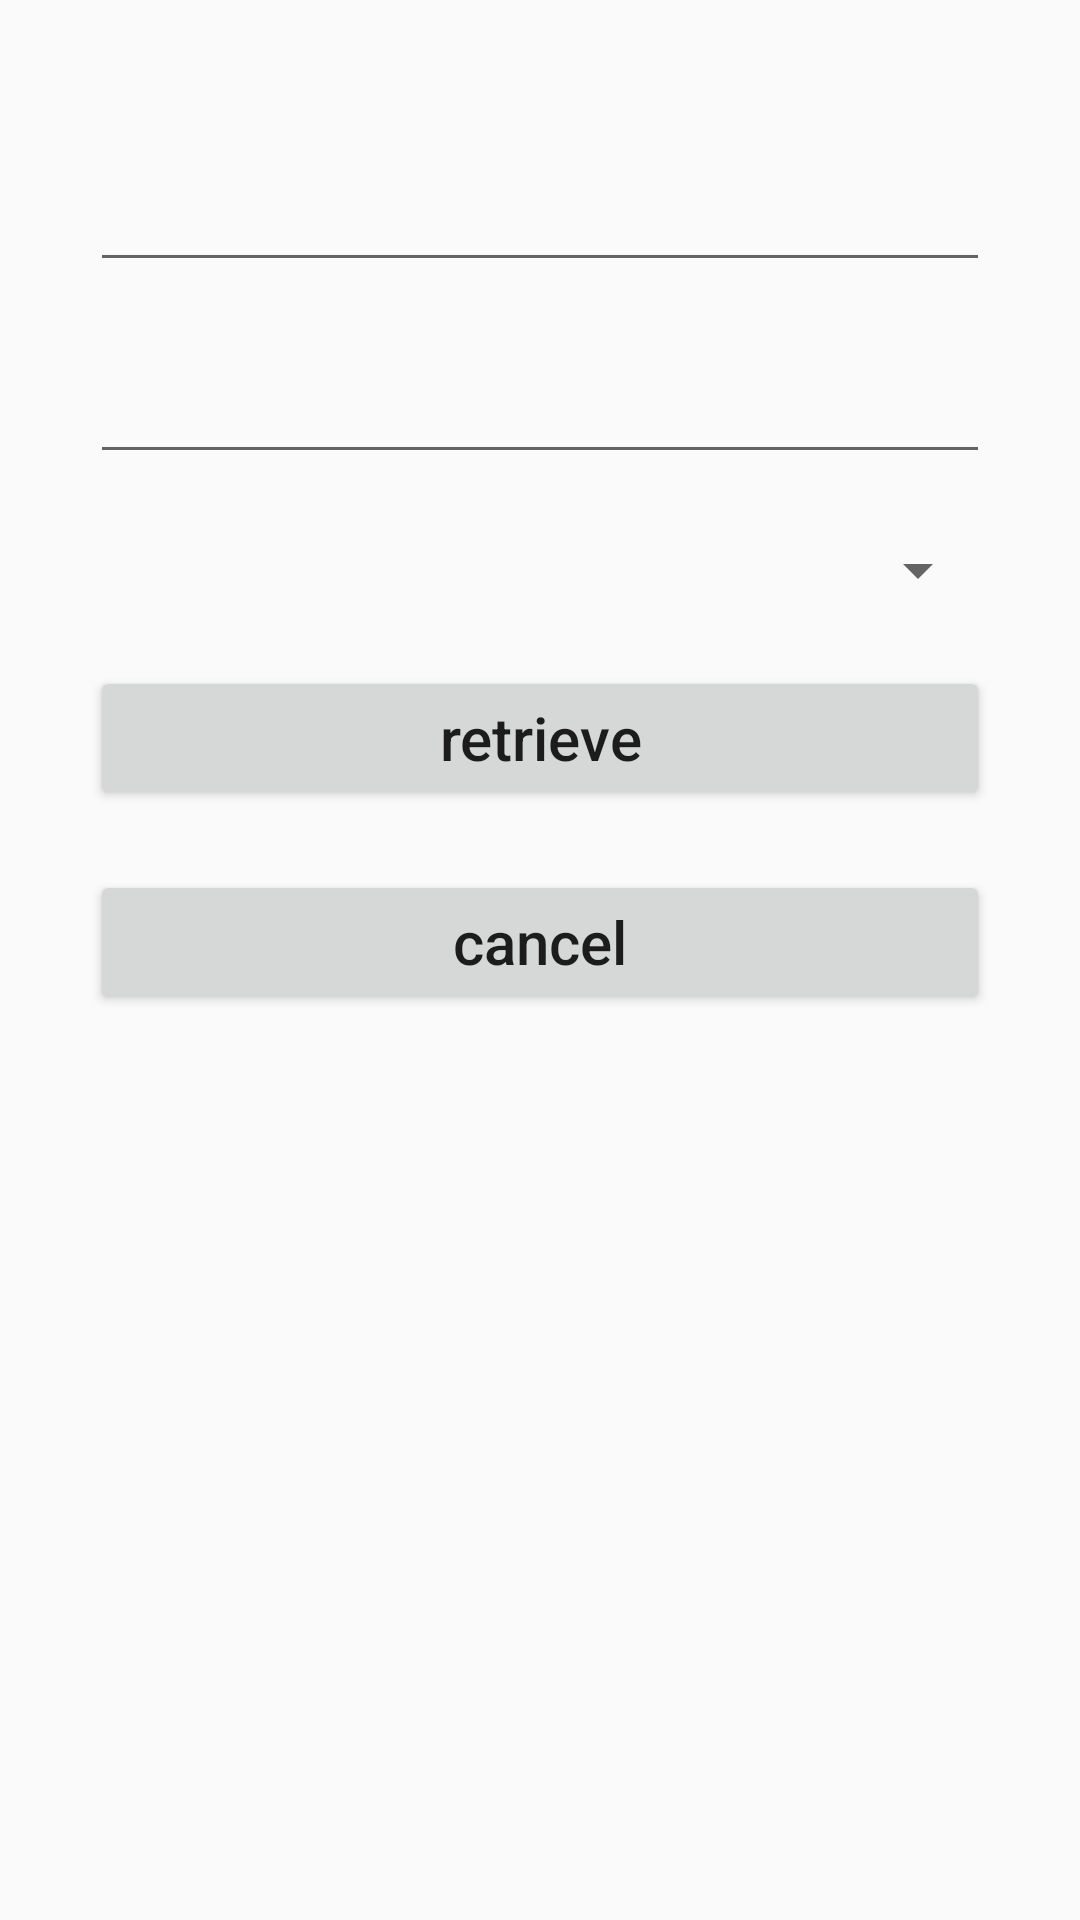

Here is an Android app screen rendered from its layout file. Give the layout XML and the strings, colors and styles it references.
<!-- AndroidManifest.xml: application theme AppTheme -->
<!-- res/layout/activity_select.xml -->
<?xml version="1.0" encoding="utf-8"?>
<RelativeLayout xmlns:android="http://schemas.android.com/apk/res/android"
    xmlns:tools="http://schemas.android.com/tools"
    android:layout_width="match_parent"
    android:layout_height="match_parent"
    android:paddingBottom="@dimen/activity_vertical_margin"
    android:paddingLeft="@dimen/activity_horizontal_margin"
    android:paddingRight="@dimen/activity_horizontal_margin"
    android:paddingTop="@dimen/activity_vertical_margin"
    tools:context="com.wangpin.ice.sqlit_demo.SelectActivity">

    <EditText
        android:id="@+id/idInputBox"
        android:layout_centerHorizontal="true"
        android:layout_marginTop="50dp"
        style="@style/nameInputBox"/>

    <EditText
        android:id="@+id/nameInputBox"
        android:layout_below="@id/idInputBox"
        android:layout_centerHorizontal="true"
        android:layout_marginTop="20dp"
        style="@style/nameInputBox"/>

    <Spinner
        android:id="@+id/genderSpinner"
        android:layout_below="@id/nameInputBox"
        android:layout_centerHorizontal="true"
        style="@style/commonSpinner"
        android:layout_marginTop="20dp"
        />

    <Button
        android:id="@+id/retrieveBtn"
        style="@style/funcBtn"
        android:layout_centerHorizontal="true"
        android:layout_below="@id/genderSpinner"
        android:text="@string/retrieve_btn"
        android:layout_marginTop="20dp"
        />

    <Button
        android:id="@+id/cancelBtn"
        style="@style/funcBtn"
        android:layout_centerHorizontal="true"
        android:layout_below="@id/retrieveBtn"
        android:text="@string/cancel_btn"
        android:layout_marginTop="20dp"
        />

</RelativeLayout>
<!-- resources referenced by this layout -->
<resources>
  <string name="cancel_btn">cancel</string>
  <string name="retrieve_btn">retrieve</string>
  <style name="commonSpinner">
          <item name="android:layout_width">300dp</item>
          <item name="android:layout_height">wrap_content</item>
          <item name="android:textSize">15sp</item>
      </style>
  <style name="funcBtn">
          <item name="android:layout_height">wrap_content</item>
          <item name="android:layout_width">300dp</item>
          <item name="android:textSize">20sp</item>
          <item name="android:textAllCaps">false</item>
      </style>
  <style name="nameInputBox">
          <item name="android:layout_height">wrap_content</item>
          <item name="android:layout_width">300dp</item>
          <item name="android:textSize">20sp</item>
      </style>
  <style name="AppTheme" parent="Theme.AppCompat.Light.DarkActionBar">
          
          <item name="colorPrimary">@color/colorPrimary</item>
          <item name="colorPrimaryDark">@color/colorPrimaryDark</item>
          <item name="colorAccent">@color/colorAccent</item>
      </style>
  <!-- not gathered from this repository: default colours our renderer supplied (Android Studio template values) -->
  <color name="colorPrimary">#FF6200EE</color>
  <color name="colorPrimaryDark">#FF3700B3</color>
  <color name="colorAccent">#FF03DAC5</color>
</resources>
